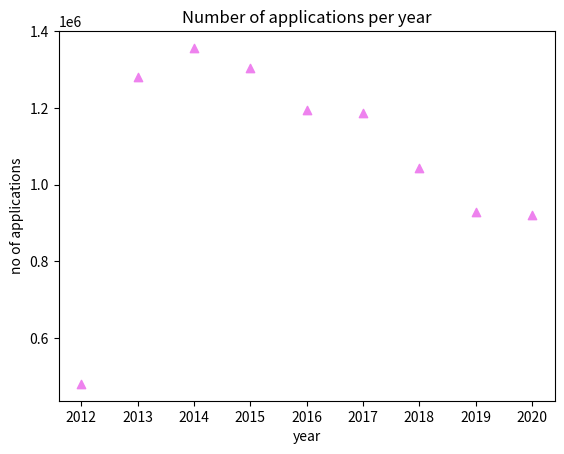

Generate this figure with matplotlib:
#!/usr/bin/env python3
# -*- coding: utf-8 -*-
"""
Created on Wed Mar 29 09:33:32 2023

@author: student
"""

import matplotlib.pyplot as plt

year = [2020,2019,2018,2017,2016,2015,2014,2013,2012]
no_application_per_year = [921261,929198,1043739,1186454,1194938,1304495,
                           1356805, 1282000, 479651]
plt.scatter(year,no_application_per_year,marker='^',color="violet")
plt.xlabel("year")
plt.ylabel("no of applications")
plt.title("Number of applications per year")
plt.savefig("q8.jpg", dpi=800)
plt.show()